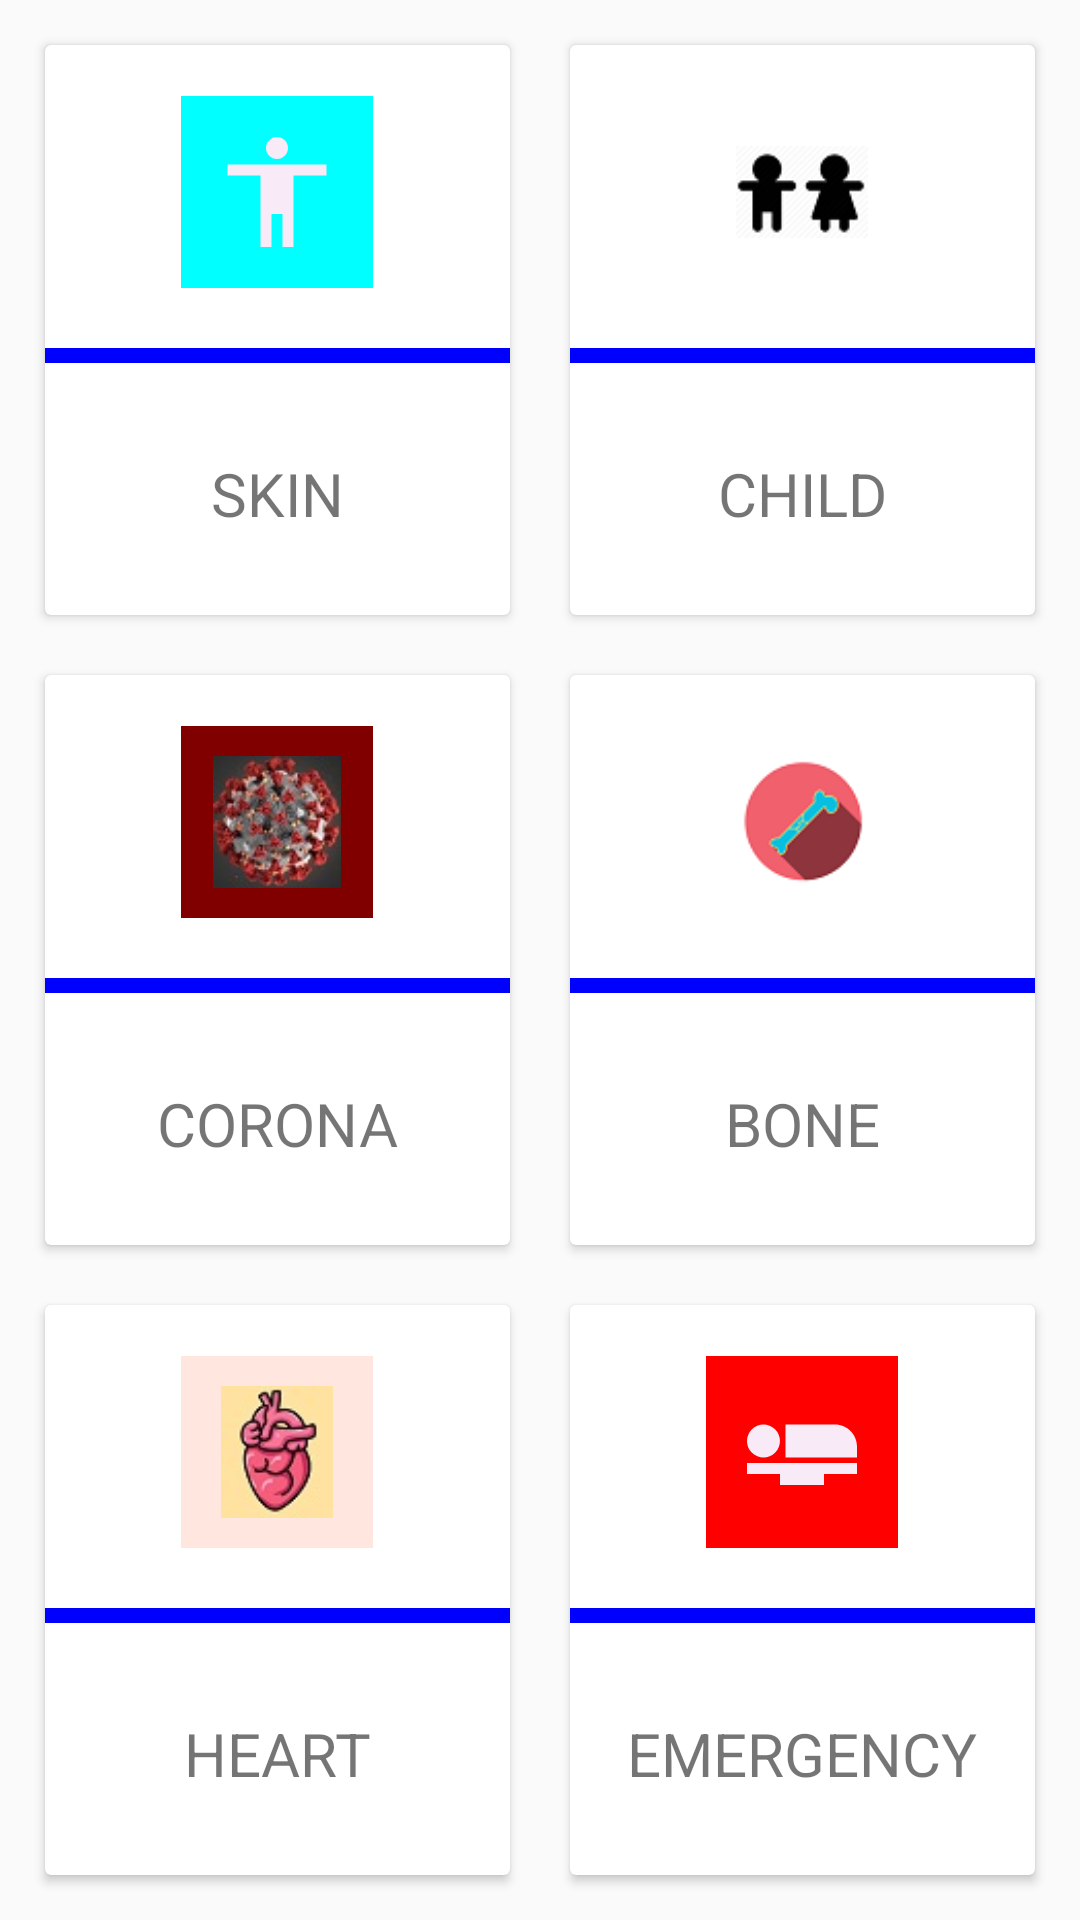

Write the Android layout XML for this screen, with the resource values it uses.
<!-- AndroidManifest.xml: application theme AppTheme -->
<!-- res/layout/activity_dash_board_patient.xml -->
<?xml version="1.0" encoding="utf-8"?>

<LinearLayout xmlns:android="http://schemas.android.com/apk/res/android"
    xmlns:app="http://schemas.android.com/apk/res-auto"
    xmlns:tools="http://schemas.android.com/tools"
    android:layout_width="match_parent"
    android:layout_height="match_parent"
    android:gravity="center"
    android:orientation="vertical"
    android:weightSum="3"
    android:padding="5dp"
    tools:context=".PatientDashBoardActivity">
    <LinearLayout
        android:layout_width="match_parent"
        android:layout_height="0dp"
        android:layout_weight="1"
        android:orientation="horizontal"
        android:weightSum="2"
        android:gravity="center">
        <androidx.cardview.widget.CardView
            android:id="@+id/skin"
            android:layout_margin="10dp"
            android:clickable="true"
            android:foreground="?android:attr/selectableItemBackground"
            android:layout_width="match_parent"
            android:layout_height="match_parent"
            android:onClick="onClick"
            android:layout_weight="1">
            <LinearLayout
                android:layout_width="match_parent"
                android:layout_height="match_parent"
                android:gravity="center"
                android:orientation="vertical">
                <ImageView
                    android:layout_width="64dp"
                    android:layout_height="64dp"
                    android:background="@color/aqua"
                    android:src="@drawable/skin"
                    android:padding="10dp"
                    android:layout_marginBottom="20dp"/>
                <View
                    android:layout_width="match_parent"
                    android:layout_height="5dp"
                    android:background="@color/blue"
                    android:layout_marginBottom="20dp"/>
                <TextView
                    android:layout_width="wrap_content"
                    android:layout_height="wrap_content"
                    android:text="SKIN"
                    android:textSize="20dp"
                    android:padding="10dp"
                    />
            </LinearLayout>
        </androidx.cardview.widget.CardView>
        <androidx.cardview.widget.CardView
            android:id="@+id/child"
            android:layout_margin="10dp"
            android:clickable="true"
            android:foreground="?android:attr/selectableItemBackground"
            android:layout_width="match_parent"
            android:layout_height="match_parent"
            android:onClick="onClick"
            android:layout_weight="1">
            <LinearLayout
                android:layout_width="match_parent"
                android:layout_height="match_parent"
                android:gravity="center"
                android:orientation="vertical">
                <ImageView
                    android:layout_width="64dp"
                    android:layout_height="64dp"
                    android:background="@color/white"
                    android:src="@drawable/child"
                    android:padding="10dp"
                    android:layout_marginBottom="20dp"/>
                <View
                    android:layout_width="match_parent"
                    android:layout_height="5dp"
                    android:background="@color/blue"
                    android:layout_marginBottom="20dp"/>
                <TextView
                    android:layout_width="wrap_content"
                    android:layout_height="wrap_content"
                    android:text="CHILD"
                    android:textSize="20dp"
                    android:padding="10dp"
                    />
            </LinearLayout>
        </androidx.cardview.widget.CardView>
    </LinearLayout>
    <LinearLayout
        android:layout_width="match_parent"
        android:layout_height="0dp"
        android:layout_weight="1"
        android:orientation="horizontal"
        android:weightSum="2"
        android:gravity="center">
        <androidx.cardview.widget.CardView
            android:id="@+id/corona"
            android:layout_margin="10dp"
            android:clickable="true"
            android:foreground="?android:attr/selectableItemBackground"
            android:layout_width="match_parent"
            android:layout_height="match_parent"
            android:onClick="onClick"
            android:layout_weight="1">
            <LinearLayout
                android:layout_width="match_parent"
                android:layout_height="match_parent"
                android:gravity="center"
                android:orientation="vertical">
                <ImageView
                    android:layout_width="64dp"
                    android:layout_height="64dp"
                    android:background="@color/maroon"
                    android:src="@drawable/chorona"
                    android:padding="10dp"
                    android:layout_marginBottom="20dp"/>
                <View
                    android:layout_width="match_parent"
                    android:layout_height="5dp"
                    android:background="@color/blue"
                    android:layout_marginBottom="20dp"/>
                <TextView
                    android:layout_width="wrap_content"
                    android:layout_height="wrap_content"
                    android:text="CORONA"
                    android:textSize="20dp"
                    android:padding="10dp"
                    />
            </LinearLayout>
        </androidx.cardview.widget.CardView>
        <androidx.cardview.widget.CardView
            android:id="@+id/bone"
            android:layout_margin="10dp"
            android:clickable="true"
            android:foreground="?android:attr/selectableItemBackground"
            android:layout_width="match_parent"
            android:layout_height="match_parent"
            android:onClick="onClick"
            android:layout_weight="1">
            <LinearLayout
                android:layout_width="match_parent"
                android:layout_height="match_parent"
                android:gravity="center"
                android:orientation="vertical">
                <ImageView
                    android:layout_width="64dp"
                    android:layout_height="64dp"
                    android:background="@color/white"
                    android:src="@drawable/bone"
                    android:padding="10dp"
                    android:layout_marginBottom="20dp"/>
                <View
                    android:layout_width="match_parent"
                    android:layout_height="5dp"
                    android:background="@color/blue"
                    android:layout_marginBottom="20dp"/>
                <TextView
                    android:layout_width="wrap_content"
                    android:layout_height="wrap_content"
                    android:text="BONE"
                    android:textSize="20dp"
                    android:padding="10dp"
                    />
            </LinearLayout>
        </androidx.cardview.widget.CardView>
    </LinearLayout>
    <LinearLayout
        android:layout_width="match_parent"
        android:layout_height="0dp"
        android:layout_weight="1"
        android:orientation="horizontal"
        android:weightSum="2"
        android:gravity="center">
        <androidx.cardview.widget.CardView
            android:id="@+id/heart"
            android:layout_margin="10dp"
            android:clickable="true"
            android:foreground="?android:attr/selectableItemBackground"
            android:layout_width="match_parent"
            android:layout_height="match_parent"
            android:onClick="onClick"
            android:layout_weight="1">
            <LinearLayout
                android:layout_width="match_parent"
                android:layout_height="match_parent"
                android:gravity="center"
                android:orientation="vertical">
                <ImageView
                    android:layout_width="64dp"
                    android:layout_height="64dp"
                    android:background="@color/fuchsia"
                    android:src="@drawable/heart"
                    android:padding="10dp"
                    android:layout_marginBottom="20dp"/>
                <View
                    android:layout_width="match_parent"
                    android:layout_height="5dp"
                    android:background="@color/blue"
                    android:layout_marginBottom="20dp"/>
                <TextView
                    android:layout_width="wrap_content"
                    android:layout_height="wrap_content"
                    android:text="HEART"
                    android:textSize="20dp"
                    android:padding="10dp"
                    />
            </LinearLayout>
        </androidx.cardview.widget.CardView>
        <androidx.cardview.widget.CardView
            android:id="@+id/emergency"
            android:layout_margin="10dp"
            android:clickable="true"
            android:foreground="?android:attr/selectableItemBackground"
            android:layout_width="match_parent"
            android:layout_height="match_parent"
            android:onClick="onClick"
            android:layout_weight="1"
            tools:ignore="OnClick">
            <LinearLayout
                android:layout_width="match_parent"
                android:layout_height="match_parent"
                android:gravity="center"
                android:orientation="vertical">
                <ImageView
                    android:layout_width="64dp"
                    android:layout_height="64dp"
                    android:background="@color/red"
                    android:src="@drawable/ic_emergency"
                    android:padding="10dp"
                    android:layout_marginBottom="20dp"/>
                <View
                    android:layout_width="match_parent"
                    android:layout_height="5dp"
                    android:background="@color/blue"
                    android:layout_marginBottom="20dp"/>
                <TextView
                    android:layout_width="wrap_content"
                    android:layout_height="wrap_content"
                    android:text="EMERGENCY"
                    android:textSize="20dp"
                    android:padding="10dp"
                    />
            </LinearLayout>
        </androidx.cardview.widget.CardView>
    </LinearLayout>
</LinearLayout>
<!-- resources referenced by this layout -->
<resources>
  <color name="aqua">#00FFFF</color>
  <color name="blue">#0000FF</color>
  <color name="fuchsia">#FFE6DF</color>
  <color name="maroon">#800000</color>
  <color name="red">#FF0000</color>
  <color name="white">#FFFFFF</color>
  <!-- drawable bone: png bitmap (drawable, 3472 bytes) -->
  <!-- drawable child: png bitmap (drawable, 2618 bytes) -->
  <!-- drawable chorona: jpg bitmap (drawable, 3901 bytes) -->
  <!-- drawable heart: jpg bitmap (drawable, 2982 bytes) -->
  <!-- drawable ic_emergency (drawable) -->
  <vector android:height="24dp" android:tint="#F9EAF7"
      android:viewportHeight="24" android:viewportWidth="24"
      android:width="24dp" xmlns:android="http://schemas.android.com/apk/res/android">
      <path android:fillColor="@android:color/white" android:pathData="M22,11v2L9,13L9,7h9c2.21,0 4,1.79 4,4zM2,14v2h6v2h8v-2h6v-2L2,14zM7.14,12.1c1.16,-1.19 1.14,-3.08 -0.04,-4.24 -1.19,-1.16 -3.08,-1.14 -4.24,0.04 -1.16,1.19 -1.14,3.08 0.04,4.24 1.19,1.16 3.08,1.14 4.24,-0.04z"/>
  </vector>
  <!-- drawable skin (drawable) -->
  <vector android:height="24dp" android:tint="#F9EAF7"
      android:viewportHeight="24" android:viewportWidth="24"
      android:width="24dp" xmlns:android="http://schemas.android.com/apk/res/android">
      <path android:fillColor="@android:color/white" android:pathData="M12,2c1.1,0 2,0.9 2,2s-0.9,2 -2,2 -2,-0.9 -2,-2 0.9,-2 2,-2zM21,9h-6v13h-2v-6h-2v6L9,22L9,9L3,9L3,7h18v2z"/>
  </vector>
  <style name="AppTheme" parent="Theme.AppCompat.Light.DarkActionBar">
          
          <item name="windowNoTitle">true</item>
          <item name="windowActionBar">false</item>
          <item name="colorPrimary">#5A68B5</item>
          <item name="colorPrimaryDark">#354D77</item>
          <item name="colorAccent">@color/colorAccent</item>
  
  
      </style>
  <color name="colorAccent">#03DAC5</color>
</resources>
